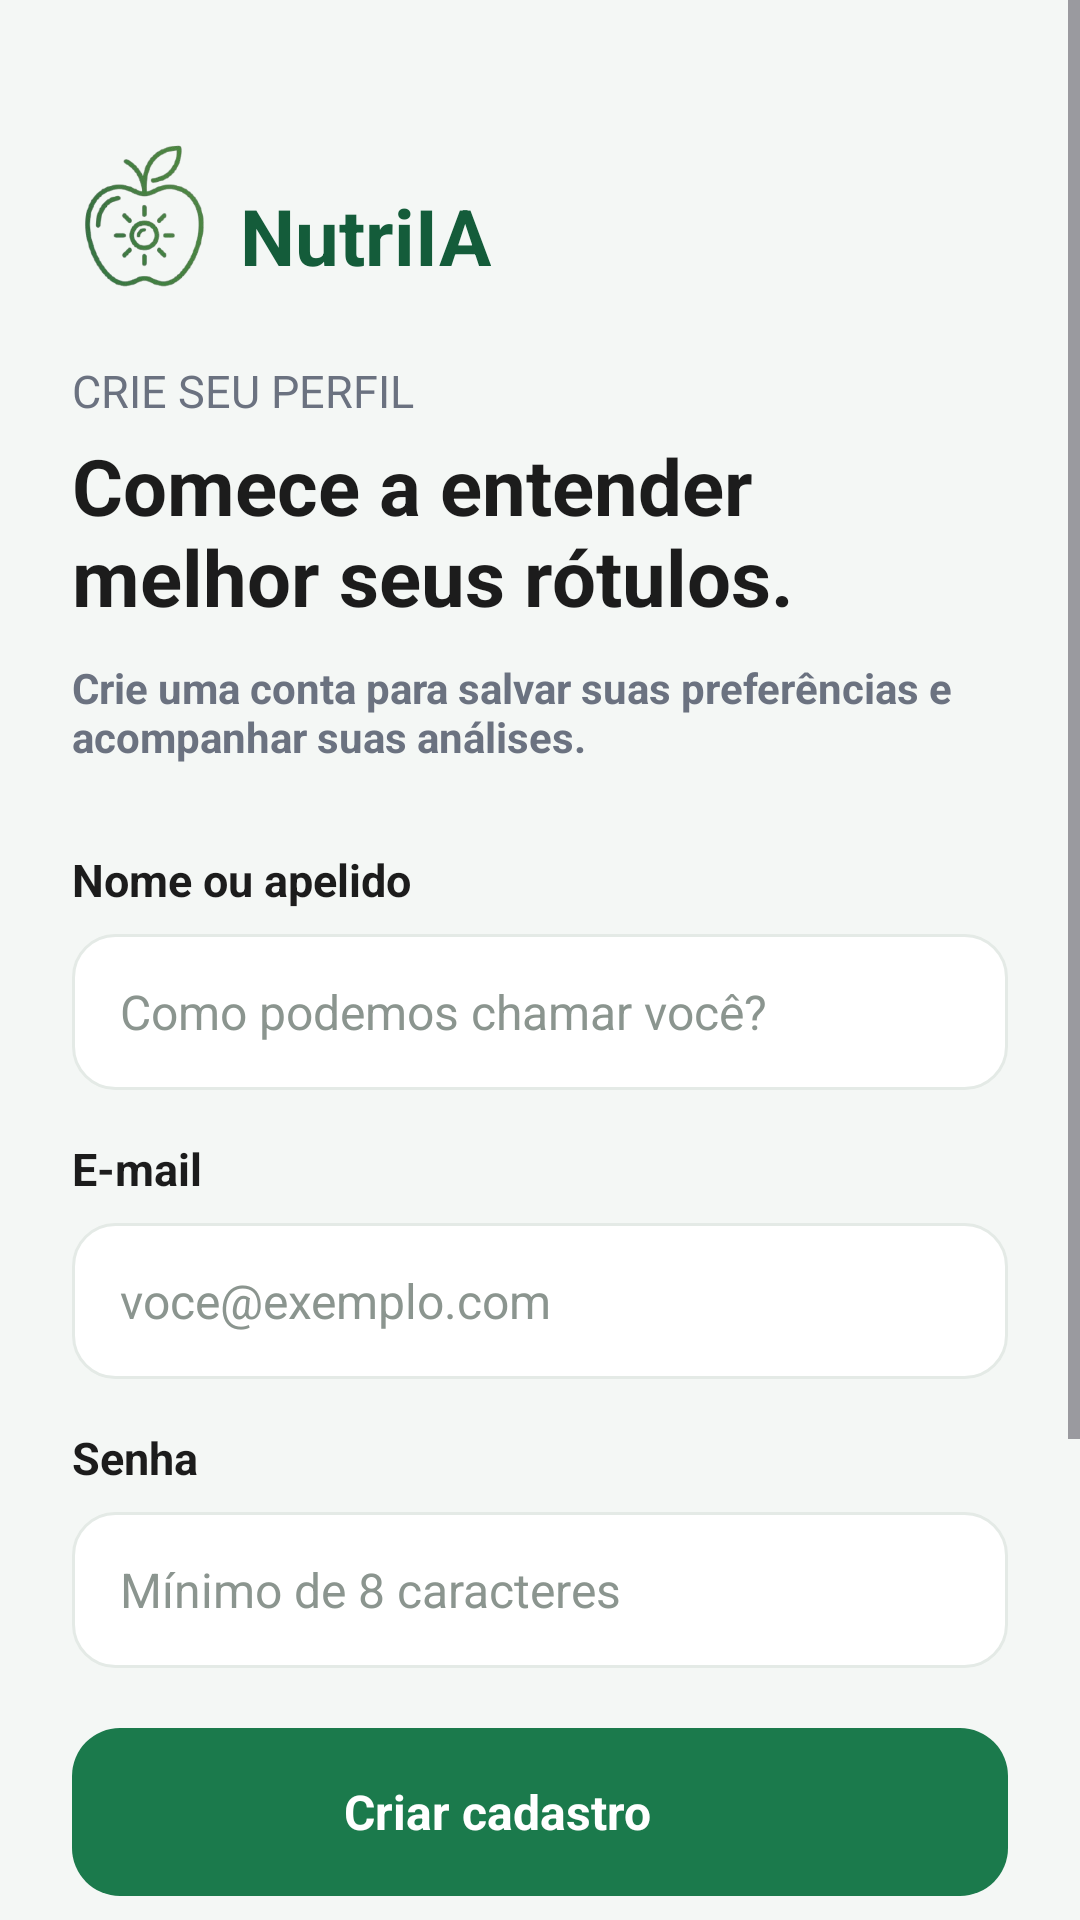

Reconstruct the res/layout file that produces this screen, plus the resources it refers to.
<!-- AndroidManifest.xml: application theme Theme.NutriIA -->
<!-- res/layout/activity_cadastro.xml -->
<?xml version="1.0" encoding="utf-8"?>
<ScrollView xmlns:android="http://schemas.android.com/apk/res/android"
    android:layout_width="match_parent"
    android:layout_height="match_parent"
    android:background="@color/background"
    android:fillViewport="true">

    <LinearLayout
        android:layout_width="match_parent"
        android:layout_height="wrap_content"
        android:orientation="vertical"
        android:paddingHorizontal="24dp"
        android:paddingTop="32dp"
        android:paddingBottom="24dp">

        <include layout="@layout/view_logo" />

        <TextView
            android:layout_width="wrap_content"
            android:layout_height="wrap_content"
            android:layout_marginTop="24dp"
            android:text="@string/signup_eyebrow"
            android:textColor="@color/text_secondary"
            android:textSize="15sp" />

        <TextView
            android:layout_width="wrap_content"
            android:layout_height="wrap_content"
            android:layout_marginTop="4dp"
            android:text="@string/signup_title"
            android:textColor="@color/text_primary"
            android:textSize="26sp"
            android:textStyle="bold" />

        <TextView
            android:layout_width="wrap_content"
            android:layout_height="wrap_content"
            android:layout_marginTop="10dp"
            android:text="@string/signup_subtitle"
            android:textColor="@color/text_secondary"
            android:textSize="14sp"
            android:textStyle="bold" />

        
        <TextView
            android:layout_width="wrap_content"
            android:layout_height="wrap_content"
            android:layout_marginTop="28dp"
            android:text="@string/field_name"
            android:textColor="@color/text_primary"
            android:textSize="15sp"
            android:textStyle="bold" />

        <EditText
            android:id="@+id/etNome"
            android:layout_width="match_parent"
            android:layout_height="52dp"
            android:layout_marginTop="8dp"
            android:autofillHints="name"
            android:background="@drawable/bg_input"
            android:hint="@string/field_name_hint"
            android:inputType="textPersonName|textCapWords"
            android:maxLength="120"
            android:paddingHorizontal="16dp"
            android:textColor="@color/text_primary"
            android:textColorHint="@color/text_muted"
            android:textSize="16sp" />

        
        <TextView
            android:layout_width="wrap_content"
            android:layout_height="wrap_content"
            android:layout_marginTop="16dp"
            android:text="@string/field_email"
            android:textColor="@color/text_primary"
            android:textSize="15sp"
            android:textStyle="bold" />

        <EditText
            android:id="@+id/etEmail"
            android:layout_width="match_parent"
            android:layout_height="52dp"
            android:layout_marginTop="8dp"
            android:autofillHints="emailAddress"
            android:background="@drawable/bg_input"
            android:hint="@string/field_email_hint"
            android:inputType="textEmailAddress"
            android:paddingHorizontal="16dp"
            android:textColor="@color/text_primary"
            android:textColorHint="@color/text_muted"
            android:textSize="16sp" />

        
        <TextView
            android:layout_width="wrap_content"
            android:layout_height="wrap_content"
            android:layout_marginTop="16dp"
            android:text="@string/field_password"
            android:textColor="@color/text_primary"
            android:textSize="15sp"
            android:textStyle="bold" />

        <EditText
            android:id="@+id/etSenha"
            android:layout_width="match_parent"
            android:layout_height="52dp"
            android:layout_marginTop="8dp"
            android:autofillHints="newPassword"
            android:background="@drawable/bg_input"
            android:hint="@string/field_password_hint"
            android:inputType="textPassword"
            android:maxLength="128"
            android:paddingHorizontal="16dp"
            android:textColor="@color/text_primary"
            android:textColorHint="@color/text_muted"
            android:textSize="16sp" />

        <TextView
            android:id="@+id/tvErro"
            android:layout_width="wrap_content"
            android:layout_height="wrap_content"
            android:layout_marginTop="8dp"
            android:textColor="@color/danger"
            android:textSize="13sp"
            android:visibility="gone" />

        
        <FrameLayout
            android:layout_width="match_parent"
            android:layout_height="56dp"
            android:layout_marginTop="20dp">

            <androidx.appcompat.widget.AppCompatButton
                android:id="@+id/btnCriarCadastro"
                android:layout_width="match_parent"
                android:layout_height="match_parent"
                android:background="@drawable/bg_button_primary"
                android:stateListAnimator="@null" />

            <LinearLayout
                android:layout_width="wrap_content"
                android:layout_height="match_parent"
                android:layout_gravity="center"
                android:clickable="false"
                android:focusable="false"
                android:gravity="center_vertical"
                android:orientation="horizontal">

                <TextView
                    android:layout_width="wrap_content"
                    android:layout_height="wrap_content"
                    android:text="@string/create_account"
                    android:textColor="@color/white"
                    android:textSize="16sp"
                    android:textStyle="bold" />

                <ImageView
                    android:layout_width="20dp"
                    android:layout_height="20dp"
                    android:layout_marginStart="8dp"
                    android:importantForAccessibility="no"
                    android:src="@drawable/ic_arrow_forward" />
            </LinearLayout>
        </FrameLayout>

        
        <LinearLayout
            android:layout_width="match_parent"
            android:layout_height="wrap_content"
            android:layout_marginTop="24dp"
            android:gravity="center_vertical"
            android:orientation="horizontal">

            <View
                android:layout_width="0dp"
                android:layout_height="1dp"
                android:layout_weight="1"
                android:background="@color/stroke" />

            <TextView
                android:layout_width="wrap_content"
                android:layout_height="wrap_content"
                android:layout_marginHorizontal="12dp"
                android:text="@string/or"
                android:textColor="@color/text_muted"
                android:textSize="13sp" />

            <View
                android:layout_width="0dp"
                android:layout_height="1dp"
                android:layout_weight="1"
                android:background="@color/stroke" />
        </LinearLayout>

        <androidx.appcompat.widget.AppCompatButton
            android:id="@+id/btnJaTenhoCadastro"
            android:layout_width="match_parent"
            android:layout_height="52dp"
            android:layout_marginTop="24dp"
            android:background="@drawable/bg_input"
            android:stateListAnimator="@null"
            android:text="@string/already_have_account"
            android:textAllCaps="false"
            android:textColor="@color/text_primary"
            android:textSize="15sp"
            android:textStyle="bold" />

        <TextView
            android:layout_width="match_parent"
            android:layout_height="wrap_content"
            android:layout_marginTop="32dp"
            android:gravity="center"
            android:text="@string/signup_footer"
            android:textColor="@color/text_muted"
            android:textSize="13sp" />
    </LinearLayout>
</ScrollView>
<!-- res/layout/view_logo.xml (included above) -->
<?xml version="1.0" encoding="utf-8"?>
<LinearLayout xmlns:android="http://schemas.android.com/apk/res/android"
    android:layout_width="wrap_content"
    android:layout_height="wrap_content"
    android:layout_marginTop="16dp"
    android:gravity="center_vertical"
    android:orientation="horizontal">

    <ImageView
        android:layout_width="48dp"
        android:layout_height="48dp"
        android:contentDescription="Logo NutriIA"
        android:scaleType="fitCenter"
        android:src="@drawable/logo_nutriia" />

    <TextView
        android:layout_width="wrap_content"
        android:layout_height="wrap_content"
        android:layout_marginStart="8dp"
        android:layout_marginTop="8dp"
        android:gravity="center_vertical"
        android:includeFontPadding="false"
        android:text="NutriIA"
        android:textColor="@color/green_dark"
        android:textSize="26sp"
        android:textStyle="bold" />
</LinearLayout>
<!-- resources referenced by this layout -->
<resources>
  <color name="background">#F4F7F5</color>
  <color name="danger">#C23B3B</color>
  <color name="green_dark">#145C3A</color>
  <color name="stroke">#E4EAE6</color>
  <color name="text_muted">#8B958F</color>
  <color name="text_primary">#1C1C1C</color>
  <color name="text_secondary">#6B7280</color>
  <color name="white">#FFFFFFFF</color>
  <!-- drawable bg_button_primary (drawable) -->
  <?xml version="1.0" encoding="utf-8"?>
  <ripple xmlns:android="http://schemas.android.com/apk/res/android"
      android:color="@color/green_dark">
      <item>
          <shape android:shape="rectangle">
              <solid android:color="@color/green_primary" />
              <corners android:radius="16dp" />
          </shape>
      </item>
  </ripple>
  <!-- drawable bg_input (drawable) -->
  <?xml version="1.0" encoding="utf-8"?>
  <shape xmlns:android="http://schemas.android.com/apk/res/android"
      android:shape="rectangle">
      <solid android:color="@color/white" />
      <stroke android:width="1dp" android:color="@color/stroke" />
      <corners android:radius="14dp" />
  </shape>
  <!-- drawable logo_nutriia: png bitmap (drawable, 33856 bytes) -->
  <string name="already_have_account">Já tenho cadastro</string>
  <string name="create_account">Criar cadastro</string>
  <string name="field_email">E-mail</string>
  <string name="field_email_hint">voce@exemplo.com</string>
  <string name="field_name">Nome ou apelido</string>
  <string name="field_name_hint">Como podemos chamar você?</string>
  <string name="field_password">Senha</string>
  <string name="field_password_hint">Mínimo de 8 caracteres</string>
  <string name="or">ou</string>
  <string name="signup_eyebrow">CRIE SEU PERFIL</string>
  <string name="signup_footer">Ao continuar, você escolhe quais informações deseja compartilhar.\nA NutriIA não substitui orientação profissional.</string>
  <string name="signup_subtitle">Crie uma conta para salvar suas preferências e acompanhar suas análises.</string>
  <string name="signup_title">Comece a entender melhor seus rótulos.</string>
  <style name="Theme.NutriIA" parent="Base.Theme.NutriIA" />
  <color name="green_primary">#1B7A4C</color>
  <style name="Base.Theme.NutriIA" parent="Theme.Material3.Light.NoActionBar">
          <item name="colorPrimary">@color/green_primary</item>
          <item name="colorPrimaryDark">@color/green_dark</item>
          <item name="colorOnPrimary">@color/white</item>
          <item name="android:statusBarColor">@color/background</item>
          <item name="android:navigationBarColor">@color/white</item>
          <item name="android:windowLightStatusBar">true</item>
          <item name="android:windowLightNavigationBar" tools:targetApi="27">true</item>
          <item name="android:windowBackground">@color/background</item>
          <item name="android:fontFamily">sans-serif</item>
          <item name="materialButtonStyle">@style/Widget.NutriIA.Button</item>
      </style>
  <style name="Widget.NutriIA.Button" parent="Widget.Material3.Button">
          <item name="cornerRadius">@dimen/button_radius</item>
          <item name="android:insetTop">0dp</item>
          <item name="android:insetBottom">0dp</item>
          <item name="android:minHeight">48dp</item>
          <item name="android:letterSpacing">0</item>
          <item name="android:textAllCaps">false</item>
          <item name="iconPadding">8dp</item>
          <item name="iconGravity">textStart</item>
      </style>
  <dimen name="button_radius">14dp</dimen>
</resources>
